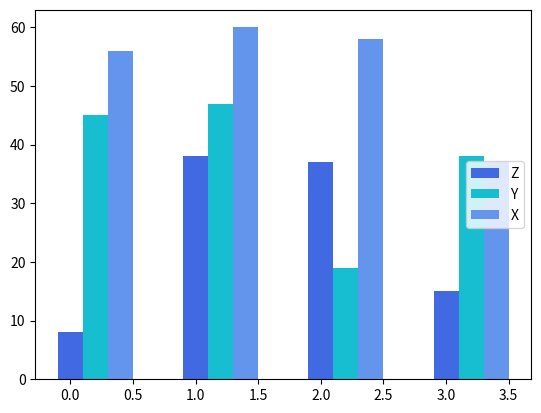

The script that saved this image:
import numpy as np
import matplotlib.pyplot as plt

labels = ['PL', 'DE', 'FR', 'SK']
x = np.arange(4)
X = [56, 60, 58, 37]
Y = [45, 47, 19, 38]
Z = [8, 38, 37, 15]
width = 0.2
fig,ax1 = plt.subplots()
ax1.bar(x, Z, width, color='royalblue', label='Z')
ax1.bar(x+width, Y, width, color='tab:cyan', label='Y')
ax1.bar(x+2*width, X, width, color='cornflowerblue', label='X')
ax1.legend(loc='center right')
plt.savefig('zad1.jpg')
plt.show()